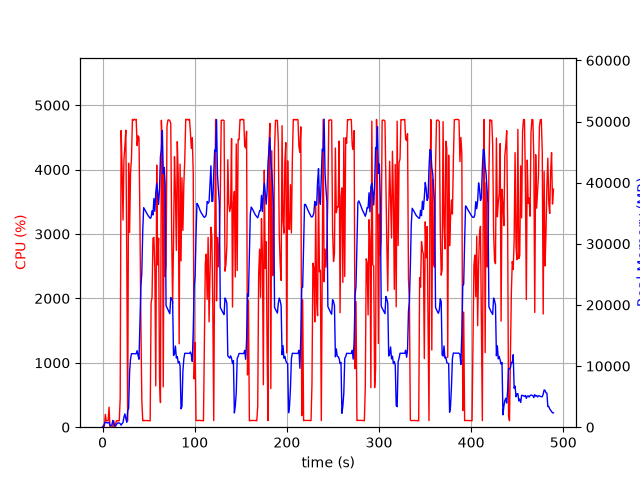

The file beside this chart, header and first rows:
elapsed_time, nproc, cpu, mem_real, mem_virtual
3.8623809814453125e-05, 1, 0.0, 9.859, 3186
1.006, 2, 29.8, 50.44, 162.5
2.014, 4, 15.9, 564.5, 2257
3.022, 4, 199.6, 808.9, 2541
4.03, 4, 100.3, 806.1, 2549
5.036, 3, 101.3, 678.8, 2104
6.044, 3, 99.2, 762.2, 2216
7.051, 4, 310.5, 754.1, 2977
8.059, 3, 3.0, 299.3, 1604
9.067, 3, 2.0, 230.5, 1530
10.07, 3, 0.0, 350.5, 1640
11.08, 10, 5.0, 1110, 4453
12.09, 5, 103.1, 639.9, 2527
13.1, 3, 3.0, 212.3, 1552
14.11, 1, 53.6, 187.6, 942.3
15.12, 1, 99.2, 439.6, 1902
16.13, 1, 100.1, 683.6, 3182
17.13, 1, 99.2, 695.4, 2670
18.14, 1, 100.2, 695.4, 2670
19.15, 1, 450.5, 568.9, 6658
20.18, 1, 4607, 339.4, 6658
21.19, 1, 4044, 598.7, 6694
22.21, 1, 3218, 760.3, 7266
23.22, 1, 4155, 1658, 7266
24.24, 1, 4369, 2170, 7266
25.26, 1, 4613, 1406, 7274
26.28, 1, 2671, 810.2, 8298
27.29, 1, 100.2, 2695, 9350
28.3, 1, 4099, 3091, 9382
29.36, 1, 3026, 9009, 16856
30.37, 1, 3946, 11140, 25586
31.39, 1, 4176, 12032, 25586
32.41, 1, 4780, 12020, 25586
33.43, 1, 4766, 12013, 25586
34.45, 1, 4783, 12013, 25586
35.47, 1, 4774, 12013, 25586
36.49, 1, 4782, 12013, 25586
37.51, 1, 4374, 12516, 25586
38.53, 1, 4525, 11748, 25586
39.55, 1, 4502, 11116, 27521
40.58, 1, 3182, 17480, 41683
41.59, 1, 1638, 23008, 41683
42.62, 1, 423.2, 25276, 62163
43.63, 1, 101.2, 32200, 62163
44.64, 1, 103.2, 35912, 62163
45.64, 1, 103.2, 35652, 62163
46.65, 1, 103.2, 35378, 62163
47.66, 1, 102.3, 35064, 62163
48.67, 1, 103.2, 34810, 62163
49.67, 1, 101.2, 34561, 62163
50.68, 1, 101.2, 34382, 62163
51.69, 1, 100.3, 34155, 62163
52.7, 1, 1933, 34316, 62163
53.71, 1, 2016, 35400, 62163
54.72, 1, 2936, 34703, 62163
55.74, 1, 2948, 37394, 62163
56.75, 1, 2450, 35312, 62163
57.77, 1, 641.7, 38334, 86759
58.78, 1, 4071, 39879, 86759
59.81, 1, 2519, 38314, 86759
... 423 more rows
